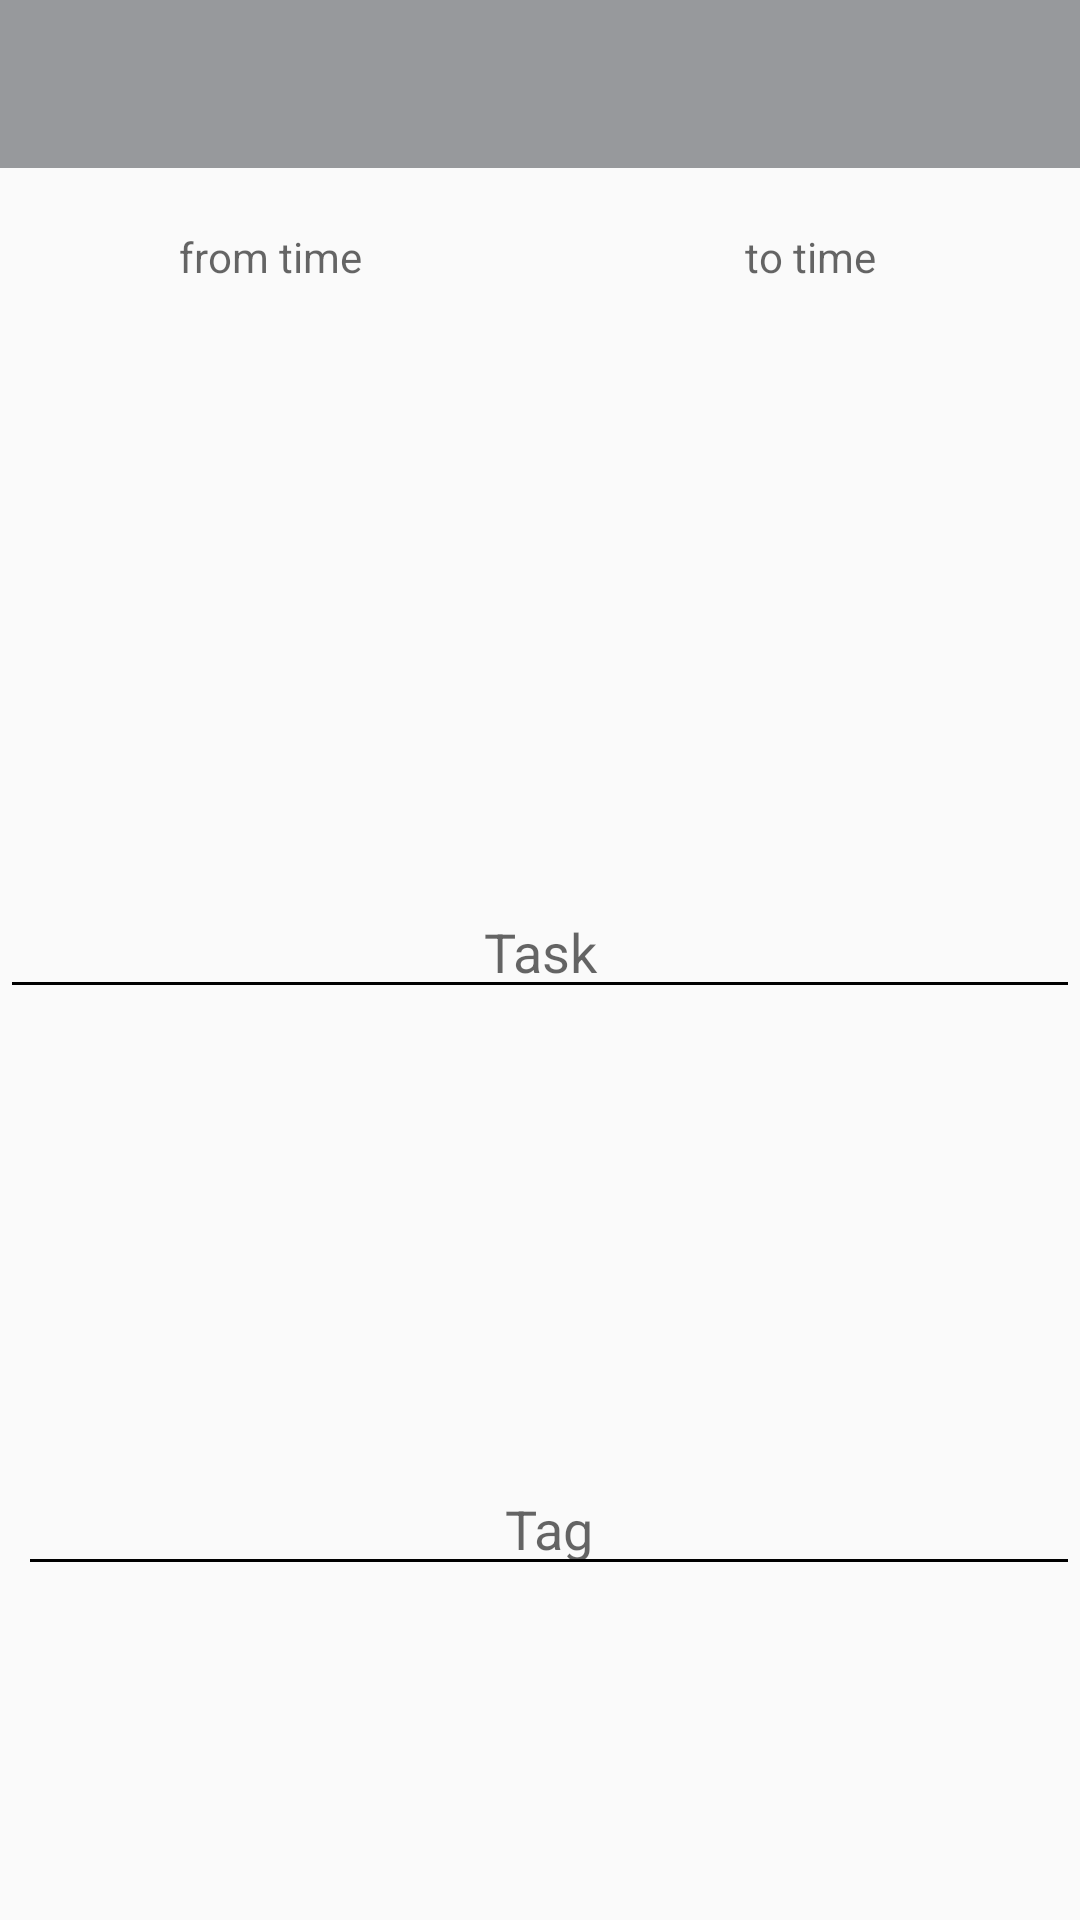

Here is an Android app screen rendered from its layout file. Give the layout XML and the strings, colors and styles it references.
<!-- AndroidManifest.xml: application theme AppTheme -->
<!-- res/layout/activity_time_form.xml -->
<?xml version="1.0" encoding="utf-8"?>
<LinearLayout xmlns:android="http://schemas.android.com/apk/res/android"
    android:orientation="vertical" android:layout_width="match_parent"
    android:layout_height="match_parent"
    android:weightSum="1">


    <android.support.v7.widget.Toolbar
        android:id="@+id/timeform_toolbar"
        android:layout_width="match_parent"
        android:layout_height="?attr/actionBarSize"
        android:background="?attr/colorPrimary"
        android:minHeight="?attr/actionBarSize"
        android:theme="?attr/actionBarTheme"
        >

        <TextView
            android:id="@+id/currentDateTextView"
            android:layout_width="match_parent"
            android:layout_height="wrap_content"
            android:textColor="@color/colorPrimaryDark"
            android:textSize="20sp"/>

    </android.support.v7.widget.Toolbar>


    <LinearLayout
        android:layout_width="match_parent"
        android:layout_height="wrap_content"
        android:layout_weight="0.16"
        android:orientation="horizontal"
        android:layout_marginTop="20dp">

        <TextView
            android:id="@+id/fromTimeEditText"
            android:layout_width="wrap_content"
            android:layout_height="wrap_content"
            android:layout_weight="1"
            android:ems="10"
            android:hint="@string/from_time_hint"
            android:textAlignment="center" />

        <TextView
            android:id="@+id/toTimeEditText"
            android:layout_width="wrap_content"
            android:layout_height="wrap_content"
            android:layout_weight="1"
            android:ems="10"
            android:hint="@string/to_time_hint"
            android:textAlignment="center" />
    </LinearLayout>

    <Space
        android:layout_width="match_parent"
        android:layout_height="40dp"
        android:layout_weight="0.28" />


    <EditText
        android:id="@+id/taskNameEditText"
        android:layout_width="match_parent"
        android:layout_height="38dp"
        android:ems="10"
        android:hint="@string/task_name_edit"
        android:inputType="textPersonName"
        android:textAlignment="center"
        android:layout_marginTop="10dp"/>

    <HorizontalScrollView
        android:layout_width="match_parent"
        android:layout_height="wrap_content"
        android:layout_marginTop="10dp">

        <LinearLayout
            android:layout_width="wrap_content"
            android:layout_height="wrap_content"
            android:orientation="horizontal"
            android:id="@+id/taskNameScrollLinearLayout">

        </LinearLayout>
    </HorizontalScrollView>

    <Space
        android:layout_width="match_parent"
        android:layout_height="40dp"
        android:layout_weight="0.27" />


    <LinearLayout
        android:layout_width="match_parent"
        android:layout_height="wrap_content"
        android:orientation="horizontal"
        android:weightSum="1"
        android:layout_marginTop="10dp">

        <ImageButton
            android:id="@+id/colorButton"
            android:contentDescription="@string/color_button_description"
            android:layout_width="wrap_content"
            android:layout_height="wrap_content"
            android:layout_marginLeft="3dp"
            android:layout_marginRight="3dp"
            android:layout_marginTop="7dp"
            android:background="@null"
            android:src="@drawable/ball" />

        <EditText
            android:id="@+id/colorTagEditText"
            android:layout_width="match_parent"
            android:layout_height="38dp"
            android:layout_weight="1"
            android:ems="10"
            android:hint="@string/tag_name_edit"
            android:inputType="textPersonName"
            android:textAlignment="center" />

    </LinearLayout>

    <HorizontalScrollView
        android:layout_width="match_parent"
        android:layout_height="wrap_content"
        android:layout_marginTop="10dp">

        <LinearLayout
            android:layout_width="wrap_content"
            android:layout_height="wrap_content"
            android:orientation="horizontal"
            android:id="@+id/colorTagLinearLayout">

        </LinearLayout>
    </HorizontalScrollView>

</LinearLayout>
<!-- resources referenced by this layout -->
<resources>
  <color name="colorPrimaryDark">#000000</color>
  <string name="color_button_description">Choose a color</string>
  <string name="from_time_hint">from time</string>
  <string name="tag_name_edit">Tag</string>
  <string name="task_name_edit">Task</string>
  <string name="to_time_hint">to time</string>
  <style name="AppTheme" parent="Theme.AppCompat.Light.DarkActionBar">
          
          <item name="colorPrimary">@color/colorPrimary</item>
          <item name="colorPrimaryDark">@color/colorPrimaryDark</item>
          <item name="colorAccent">@color/colorAccent</item>
          <item name="colorControlNormal">@color/colorPrimaryDark</item>
      </style>
  <color name="colorPrimary">#97999c</color>
  <color name="colorAccent">#ff9800</color>
</resources>
